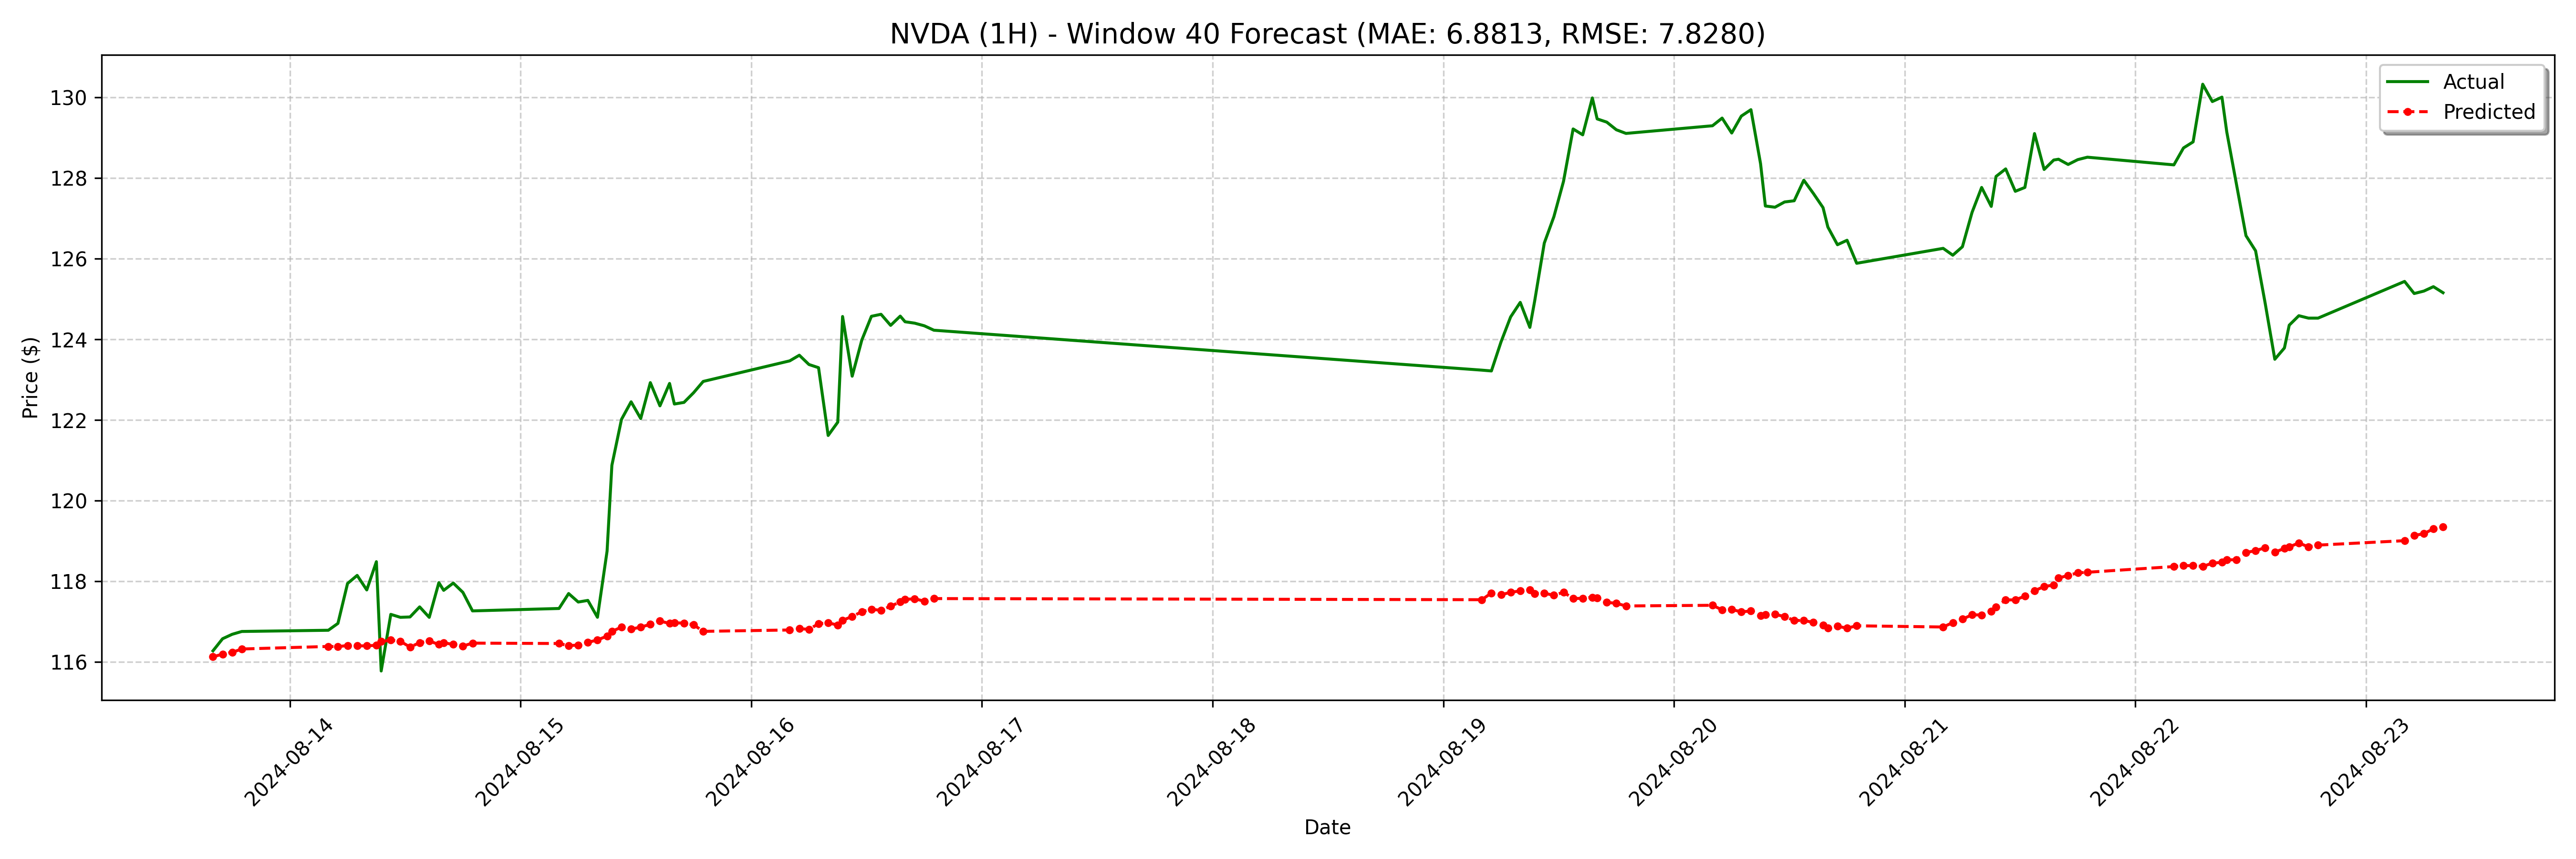

Values plotted in this chart, from the file beside it:
date, actual, forecast
2024-08-13 16:00:00-04:00, 116.3, 116.1
2024-08-13 17:00:00-04:00, 116.6, 116.2
2024-08-13 18:00:00-04:00, 116.7, 116.2
2024-08-13 19:00:00-04:00, 116.8, 116.3
2024-08-14 04:00:00-04:00, 116.8, 116.4
2024-08-14 05:00:00-04:00, 117, 116.4
2024-08-14 06:00:00-04:00, 118, 116.4
2024-08-14 07:00:00-04:00, 118.2, 116.4
2024-08-14 08:00:00-04:00, 117.8, 116.4
2024-08-14 09:00:00-04:00, 118.5, 116.4
2024-08-14 09:30:00-04:00, 115.8, 116.5
2024-08-14 10:30:00-04:00, 117.2, 116.5
2024-08-14 11:30:00-04:00, 117.1, 116.5
2024-08-14 12:30:00-04:00, 117.1, 116.4
2024-08-14 13:30:00-04:00, 117.4, 116.5
2024-08-14 14:30:00-04:00, 117.1, 116.5
2024-08-14 15:30:00-04:00, 118, 116.4
2024-08-14 16:00:00-04:00, 117.8, 116.5
2024-08-14 17:00:00-04:00, 118, 116.4
2024-08-14 18:00:00-04:00, 117.7, 116.4
2024-08-14 19:00:00-04:00, 117.3, 116.5
2024-08-15 04:00:00-04:00, 117.3, 116.5
2024-08-15 05:00:00-04:00, 117.7, 116.4
2024-08-15 06:00:00-04:00, 117.5, 116.4
2024-08-15 07:00:00-04:00, 117.5, 116.5
2024-08-15 08:00:00-04:00, 117.1, 116.5
2024-08-15 09:00:00-04:00, 118.8, 116.6
2024-08-15 09:30:00-04:00, 120.9, 116.8
2024-08-15 10:30:00-04:00, 122, 116.9
2024-08-15 11:30:00-04:00, 122.5, 116.8
2024-08-15 12:30:00-04:00, 122, 116.9
2024-08-15 13:30:00-04:00, 122.9, 116.9
2024-08-15 14:30:00-04:00, 122.4, 117
2024-08-15 15:30:00-04:00, 122.9, 117
2024-08-15 16:00:00-04:00, 122.4, 117
2024-08-15 17:00:00-04:00, 122.4, 117
2024-08-15 18:00:00-04:00, 122.7, 116.9
2024-08-15 19:00:00-04:00, 123, 116.8
2024-08-16 04:00:00-04:00, 123.5, 116.8
2024-08-16 05:00:00-04:00, 123.6, 116.8
2024-08-16 06:00:00-04:00, 123.4, 116.8
2024-08-16 07:00:00-04:00, 123.3, 117
2024-08-16 08:00:00-04:00, 121.6, 117
2024-08-16 09:00:00-04:00, 122, 116.9
2024-08-16 09:30:00-04:00, 124.6, 117
2024-08-16 10:30:00-04:00, 123.1, 117.1
2024-08-16 11:30:00-04:00, 124, 117.2
2024-08-16 12:30:00-04:00, 124.6, 117.3
2024-08-16 13:30:00-04:00, 124.6, 117.3
2024-08-16 14:30:00-04:00, 124.3, 117.4
2024-08-16 15:30:00-04:00, 124.6, 117.5
2024-08-16 16:00:00-04:00, 124.4, 117.6
2024-08-16 17:00:00-04:00, 124.4, 117.6
2024-08-16 18:00:00-04:00, 124.3, 117.5
2024-08-16 19:00:00-04:00, 124.2, 117.6
2024-08-19 04:00:00-04:00, 123.2, 117.5
2024-08-19 05:00:00-04:00, 123.2, 117.7
2024-08-19 06:00:00-04:00, 123.9, 117.7
2024-08-19 07:00:00-04:00, 124.6, 117.7
2024-08-19 08:00:00-04:00, 124.9, 117.8
... 68 more rows
